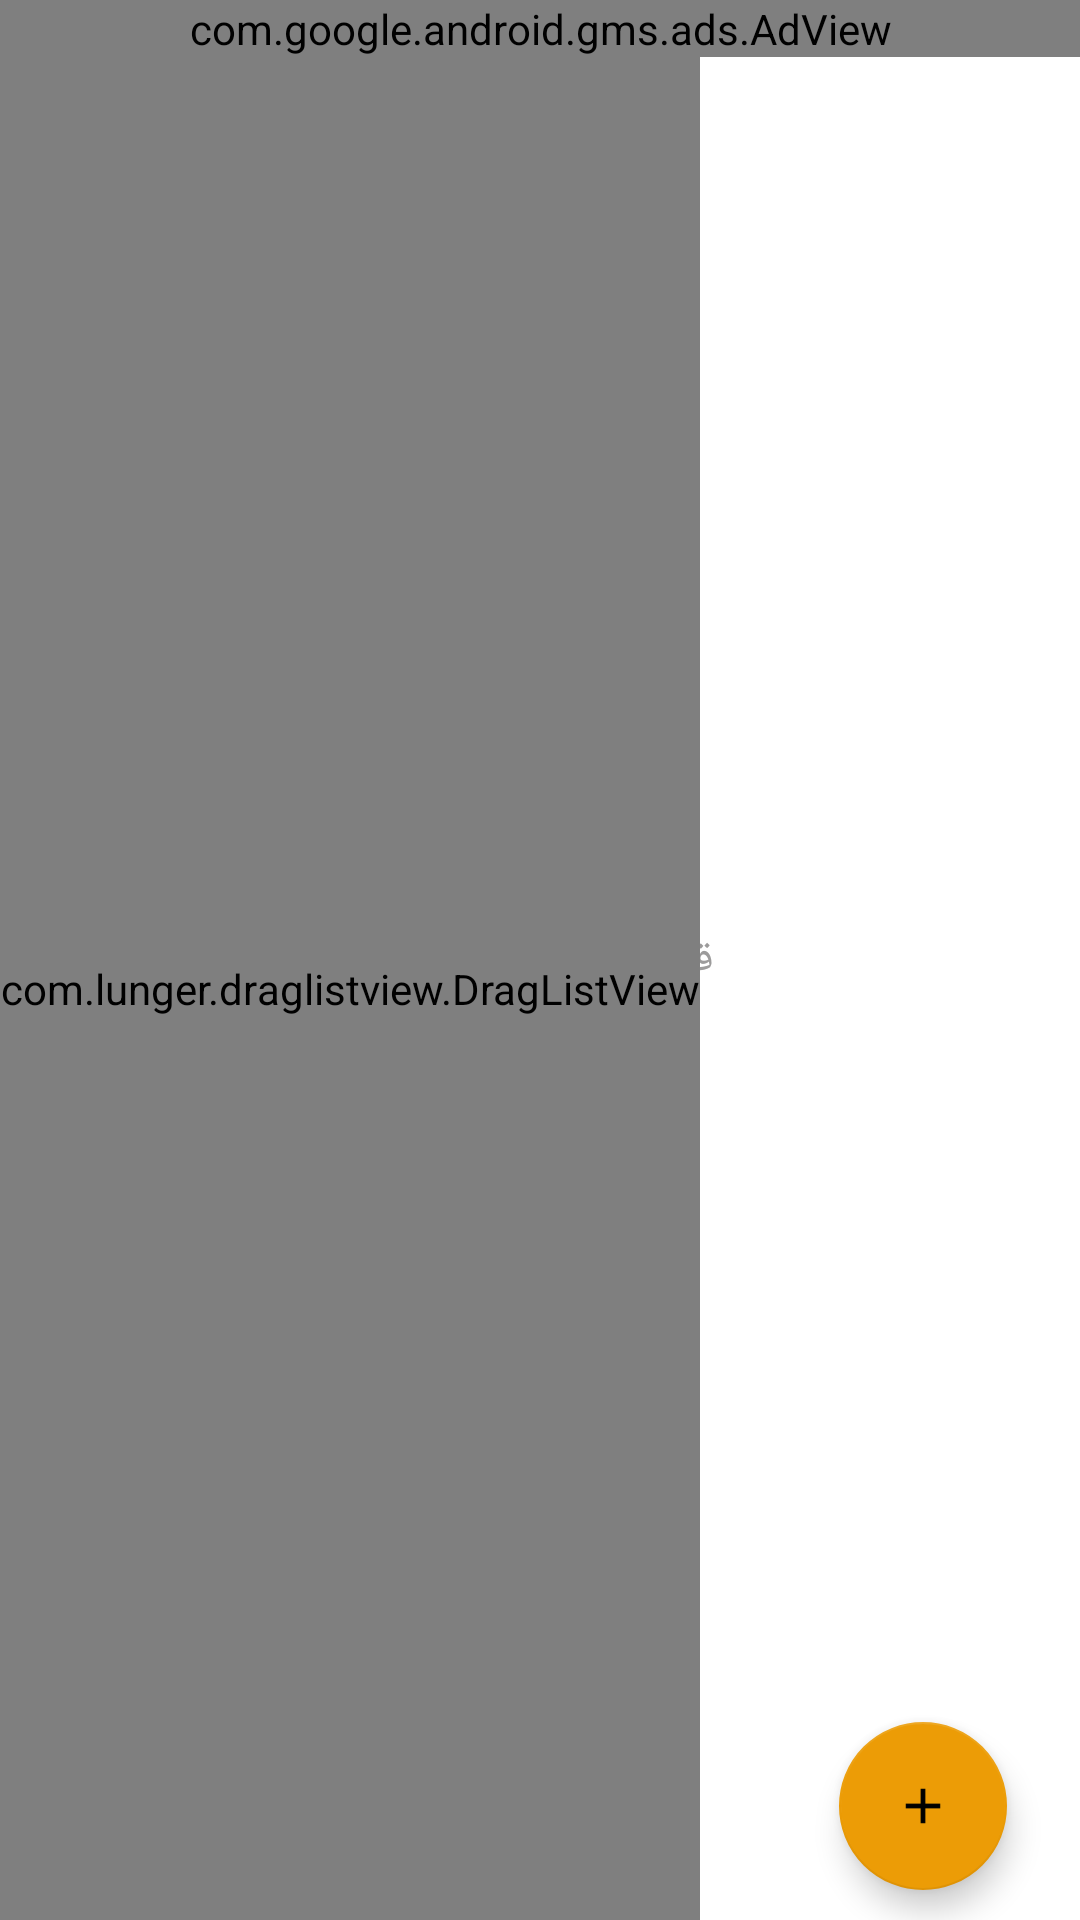

Produce the Android XML layout that renders to this screen, including the resource entries it uses.
<!-- AndroidManifest.xml: application theme Theme.MainFarahy -->
<!-- res/layout/activity_songs.xml -->
<?xml version="1.0" encoding="utf-8"?>
<androidx.constraintlayout.widget.ConstraintLayout xmlns:android="http://schemas.android.com/apk/res/android"
    xmlns:app="http://schemas.android.com/apk/res-auto"
    xmlns:tools="http://schemas.android.com/tools"
    android:layout_width="match_parent"
    android:layout_height="match_parent"
    android:background="@color/white"
    tools:context=".SongsActivity">


    <com.google.android.material.floatingactionbutton.FloatingActionButton
        android:id="@+id/floatingActionButtonSongs"
        android:layout_width="wrap_content"
        android:layout_height="wrap_content"
        android:layout_marginBottom="10dip"
        android:clickable="true"
        android:focusable="true"
        android:paddingBottom="8dip"
        app:layout_constraintBottom_toBottomOf="parent"
        app:layout_constraintEnd_toEndOf="parent"
        app:layout_constraintHorizontal_bias="0.92"
        app:layout_constraintStart_toStartOf="parent"
        app:srcCompat="@drawable/myplus"
        tools:ignore="ContentDescription"
        tools:visibility="visible" />
<RelativeLayout
    android:layout_width="match_parent"
    android:layout_height="match_parent">
    <TextView
        android:id="@+id/hint_song_id"
        android:layout_width="match_parent"
        android:layout_height="match_parent"
        android:gravity="center_horizontal|center_vertical"
        android:text="قومي بأضافة اغاني هنا"
        android:textColor="#9C9B9B"
        android:textSize="@dimen/_18sdp"
        tools:ignore="MissingConstraints" />

    <com.google.android.gms.ads.AdView
        android:id="@+id/adView"
        android:layout_width="match_parent"
        android:layout_height="wrap_content"

        android:layout_centerHorizontal="true"
        android:visibility="visible"
        app:adSize="BANNER"
        app:adUnitId="@string/ADS_5"
        app:layout_constraintBottom_toTopOf="@+id/lv"

        tools:ignore="MissingConstraints" />

    <com.lunger.draglistview.DragListView
        android:id="@+id/lv"
        android:layout_width="wrap_content"
        android:layout_height="match_parent"
        android:divider="@null"
android:layout_below="@id/adView"
        android:dividerHeight="0dp"
        tools:ignore="MissingConstraints"
        tools:layout_editor_absoluteY="6dp" />

</RelativeLayout>


</androidx.constraintlayout.widget.ConstraintLayout>
<!-- resources referenced by this layout -->
<resources>
  <color name="white">#FFFFFFFF</color>
  <!-- drawable myplus: png bitmap (drawable-hdpi, 326 bytes) -->
  <string name="ADS_5">ca-app-pub-8288510497847979/5983713321</string>
  <style name="Theme.MainFarahy" parent="Theme.MaterialComponents.DayNight.DarkActionBar">
          
          <item name="colorPrimary">@color/purple_500</item>
          <item name="colorPrimaryVariant">@color/purple_700</item>
          <item name="colorOnPrimary">@color/white</item>
          
          <item name="colorSecondary">@color/teal_200</item>
          <item name="colorSecondaryVariant">@color/teal_700</item>
          <item name="colorOnSecondary">@color/black</item>
          
          <item name="android:statusBarColor" tools:targetApi="l">?attr/colorPrimaryVariant</item>
          
      </style>
  <color name="purple_500">#e3b04b</color>
  <color name="purple_700">#ec9c06</color>
  <color name="teal_200">#ec9c06</color>
  <color name="teal_700">#FF018786</color>
  <color name="black">#FF000000</color>
</resources>
